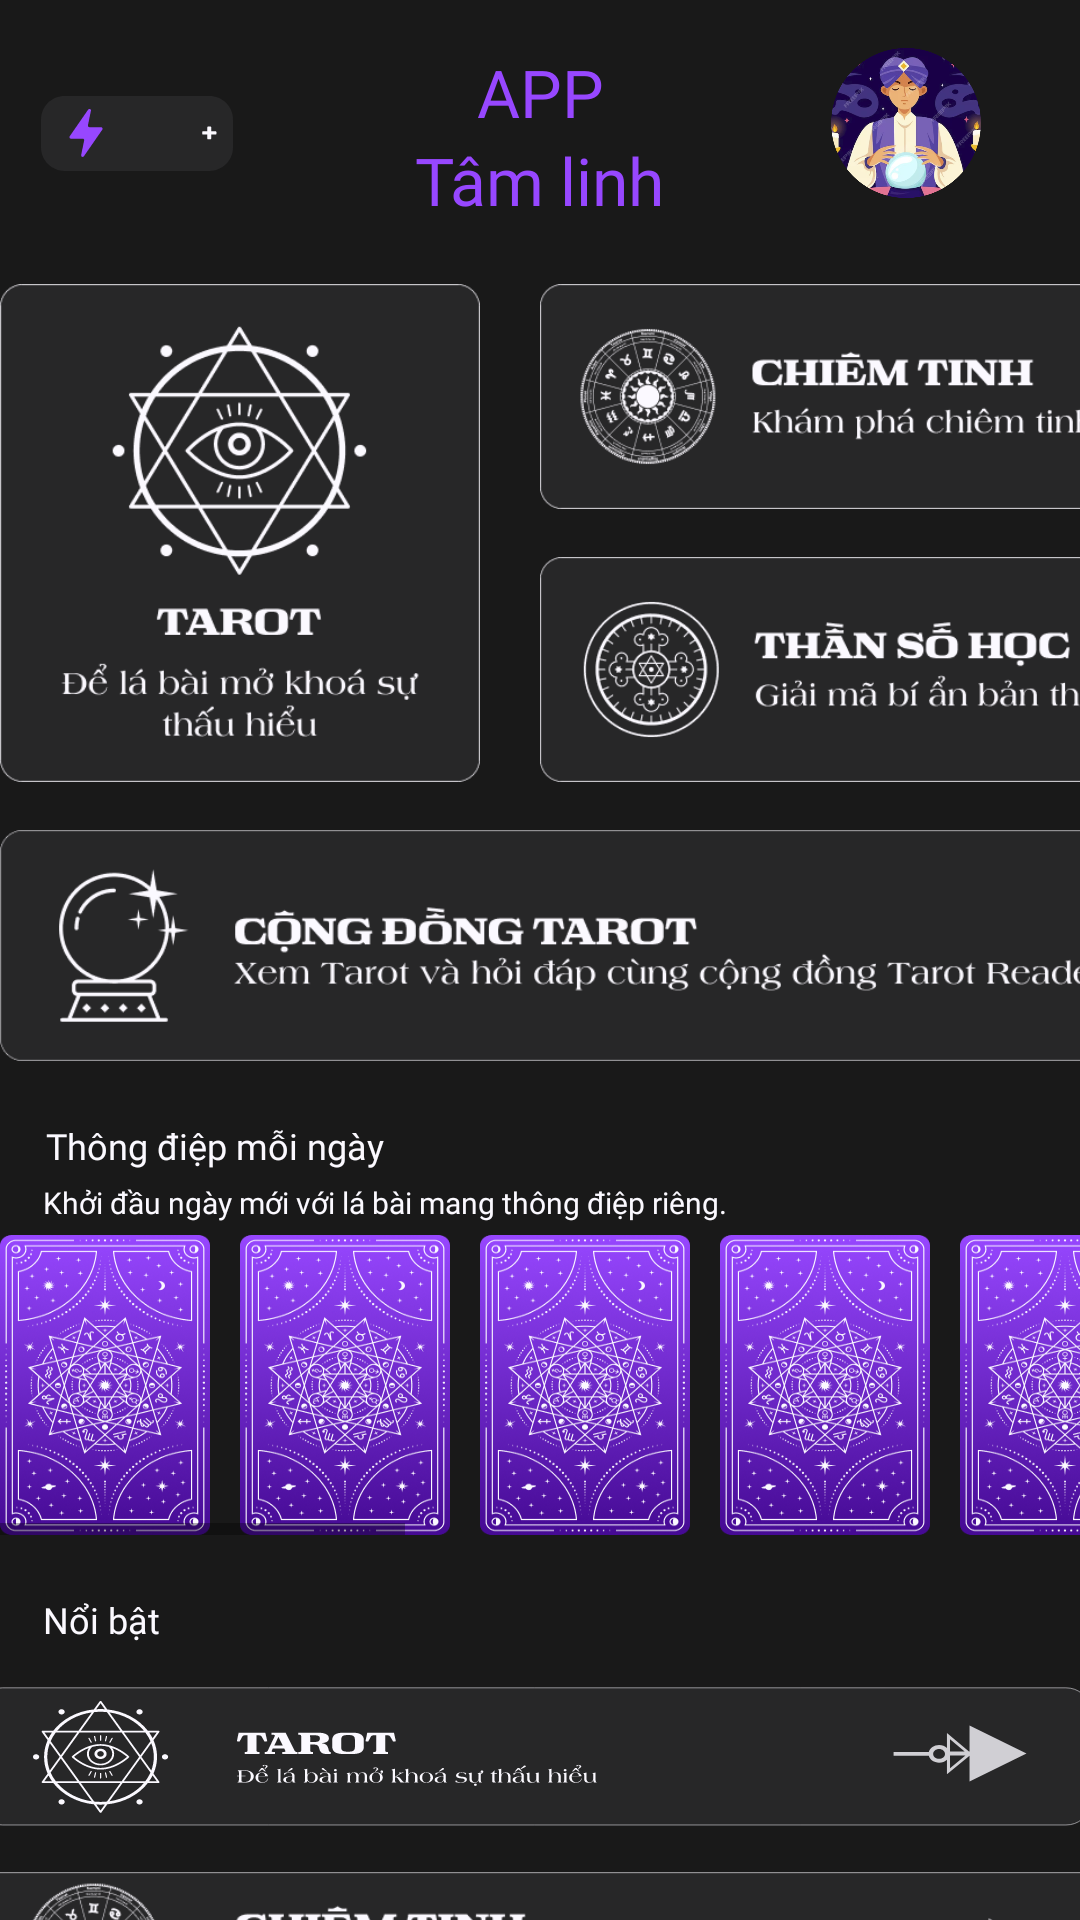

Produce the Android XML layout that renders to this screen, including the resource entries it uses.
<!-- AndroidManifest.xml: application theme Theme.AppTamLinh -->
<!-- res/layout/activity_home.xml -->
<?xml version="1.0" encoding="utf-8"?>
<androidx.constraintlayout.widget.ConstraintLayout xmlns:android="http://schemas.android.com/apk/res/android"
    xmlns:app="http://schemas.android.com/apk/res-auto"
    xmlns:tools="http://schemas.android.com/tools"
    android:id="@+id/main"
    android:layout_width="match_parent"
    android:layout_height="match_parent"
    android:background="#191919"
    tools:context=".HomeActivity">

    <TextView
        android:id="@+id/textView1"
        android:layout_width="wrap_content"
        android:layout_height="wrap_content"
        android:layout_marginTop="16dp"
        android:fontFamily="@font/lost_type"
        android:text="APP"
        android:textColor="@color/P1"
        android:textSize="22sp"
        app:layout_constraintEnd_toEndOf="parent"
        app:layout_constraintHorizontal_bias="0.501"
        app:layout_constraintStart_toStartOf="parent"
        app:layout_constraintTop_toTopOf="parent" />

    <TextView
        android:id="@+id/textView2"
        android:layout_width="wrap_content"
        android:layout_height="wrap_content"
        android:fontFamily="@font/lost_type"
        android:text="Tâm linh"
        android:textColor="@color/P1"
        android:textSize="22sp"
        app:layout_constraintEnd_toEndOf="parent"
        app:layout_constraintStart_toStartOf="parent"
        app:layout_constraintTop_toBottomOf="@id/textView1" />

    <Button
        android:id="@+id/btnEnergy_Home"
        android:layout_width="64dp"
        android:layout_height="25dp"
        android:layout_marginTop="32dp"
        android:background="@drawable/btn_energy"
        android:fontFamily="@font/americana_b"
        android:paddingLeft="10dp"
        android:textColor="@color/W1"
        android:textSize="12sp"
        app:layout_constraintEnd_toEndOf="parent"
        app:layout_constraintHorizontal_bias="0.046"
        app:layout_constraintStart_toStartOf="parent"
        app:layout_constraintTop_toTopOf="parent" />

    <Button
        android:id="@+id/btnProfile_Home"
        android:layout_width="50dp"
        android:layout_height="50dp"
        android:layout_marginTop="16dp"
        android:clipToOutline="true"
        android:scaleType="centerCrop"
        android:background="@drawable/png_ava"
        app:layout_constraintEnd_toEndOf="parent"
        app:layout_constraintHorizontal_bias="0.894"
        app:layout_constraintStart_toStartOf="parent"
        app:layout_constraintTop_toTopOf="parent" />

    <LinearLayout
        android:id="@+id/linear"
        android:layout_width="wrap_content"
        android:layout_height="wrap_content"
        android:orientation="vertical"
        android:layout_marginTop="20dp"
        app:layout_constraintEnd_toEndOf="parent"
        app:layout_constraintStart_toStartOf="parent"
        app:layout_constraintTop_toBottomOf="@+id/textView2">

        <LinearLayout
            android:layout_width="wrap_content"
            android:layout_height="wrap_content"
            android:orientation="horizontal">

            <Button
                android:id="@+id/btnTarot_Home"
                android:layout_width="160dp"
                android:layout_height="166dp"
                android:layout_marginRight="20dp"
                android:background="@drawable/btn_tarot" />

            <LinearLayout
                android:layout_width="match_parent"
                android:layout_height="match_parent"
                android:orientation="vertical">

                <Button
                    android:id="@+id/btnChiemTinh_Home"
                    android:layout_width="199dp"
                    android:layout_height="75dp"
                    android:layout_marginBottom="16dp"
                    android:background="@drawable/btn_chiem_tinh" />

                <Button
                    android:id="@+id/btnThanSH_Home"
                    android:layout_width="199dp"
                    android:layout_height="75dp"
                    android:background="@drawable/btn_than_sh" />
            </LinearLayout>
        </LinearLayout>

        <Button
            android:id="@+id/btnCongDong_Home"
            android:layout_width="380dp"
            android:layout_height="77dp"
            android:layout_marginTop="16dp"
            android:background="@drawable/btn_cong_dong" />

    </LinearLayout>

    <TextView
        android:id="@+id/txtNumber"
        android:layout_width="wrap_content"
        android:layout_height="wrap_content"
        android:fontFamily="@font/lost_type"
        android:text="Thông điệp mỗi ngày"
        android:textColor="@color/W1"
        android:textSize="12sp"
        android:layout_marginTop="20dp"
        app:layout_constraintEnd_toEndOf="parent"
        app:layout_constraintHorizontal_bias="0.062"
        app:layout_constraintStart_toStartOf="parent"
        app:layout_constraintTop_toBottomOf="@+id/linear" />

    <TextView
        android:id="@+id/textView3"
        android:layout_width="wrap_content"
        android:layout_height="wrap_content"
        android:layout_marginTop="4dp"
        android:fontFamily="@font/americana_b"
        android:text="Khởi đầu ngày mới với lá bài mang thông điệp riêng."
        android:textColor="@color/W1"
        android:textSize="10sp"
        app:layout_constraintEnd_toEndOf="parent"
        app:layout_constraintHorizontal_bias="0.108"
        app:layout_constraintStart_toStartOf="parent"
        app:layout_constraintTop_toBottomOf="@+id/txtNumber" />

    <HorizontalScrollView
        android:id="@+id/horizontalScrollView"
        android:layout_width="wrap_content"
        android:layout_height="wrap_content"
        app:layout_constraintBottom_toBottomOf="parent"
        app:layout_constraintEnd_toEndOf="parent"
        app:layout_constraintHorizontal_bias="0.21"
        app:layout_constraintStart_toStartOf="parent"
        app:layout_constraintTop_toBottomOf="@id/textView3"
        app:layout_constraintVertical_bias="0.029">

        <LinearLayout
            android:layout_width="wrap_content"
            android:layout_height="match_parent"
            android:orientation="horizontal">


            <Button
                android:id="@+id/btnCard1"
                android:layout_width="70dp"
                android:layout_height="100dp"
                android:layout_marginEnd="10dp"
                android:background="@drawable/png_tarot_card_back" />

            <Button
                android:id="@+id/btnCard2"
                android:layout_width="70dp"
                android:layout_height="100dp"
                android:layout_marginEnd="10dp"
                android:background="@drawable/png_tarot_card_back" />

            <Button
                android:id="@+id/btnCard3"

                android:layout_width="70dp"
                android:layout_height="100dp"
                android:layout_marginEnd="10dp"
                android:background="@drawable/png_tarot_card_back" />

            <Button
                android:id="@+id/btnCard4"

                android:layout_width="70dp"
                android:layout_height="100dp"
                android:layout_marginEnd="10dp"
                android:background="@drawable/png_tarot_card_back" />

            <Button
                android:id="@+id/btnCard5"

                android:layout_width="70dp"
                android:layout_height="100dp"
                android:layout_marginEnd="10dp"
                android:background="@drawable/png_tarot_card_back" />

            <Button
                android:id="@+id/btnCard6"

                android:layout_width="70dp"
                android:layout_height="100dp"
                android:layout_marginEnd="10dp"
                android:background="@drawable/png_tarot_card_back" />

            <Button
                android:id="@+id/btnCard7"

                android:layout_width="70dp"
                android:layout_height="100dp"
                android:layout_marginEnd="10dp"
                android:background="@drawable/png_tarot_card_back" />

            <Button
                android:id="@+id/btnCard8"

                android:layout_width="70dp"
                android:layout_height="100dp"
                android:layout_marginEnd="10dp"
                android:background="@drawable/png_tarot_card_back" />

            <Button
                android:id="@+id/btnCard9"

                android:layout_width="70dp"
                android:layout_height="100dp"
                android:layout_marginEnd="10dp"
                android:background="@drawable/png_tarot_card_back" />

            <Button
                android:id="@+id/btnCard10"

                android:layout_width="70dp"
                android:layout_height="100dp"
                android:layout_marginEnd="10dp"
                android:background="@drawable/png_tarot_card_back" />

            <Button
                android:id="@+id/btnCard11"

                android:layout_width="70dp"
                android:layout_height="100dp"
                android:layout_marginEnd="10dp"
                android:background="@drawable/png_tarot_card_back" />

            <Button
                android:id="@+id/btnCard12"

                android:layout_width="70dp"
                android:layout_height="100dp"
                android:layout_marginEnd="10dp"
                android:background="@drawable/png_tarot_card_back" />

        </LinearLayout>
    </HorizontalScrollView>

    <TextView
        android:id="@+id/textView4"
        android:layout_width="wrap_content"
        android:layout_height="wrap_content"
        android:fontFamily="@font/lost_type"
        android:text="Nổi bật"
        android:textColor="@color/W1"
        android:textSize="12sp"
        android:layout_marginTop="20dp"
        app:layout_constraintEnd_toEndOf="parent"
        app:layout_constraintHorizontal_bias="0.045"
        app:layout_constraintStart_toStartOf="parent"
        app:layout_constraintTop_toBottomOf="@+id/horizontalScrollView" />

    <Button
        android:id="@+id/btnTarot2_Home"
        android:layout_width="380dp"
        android:layout_height="56dp"
        android:layout_marginTop="12dp"
        android:background="@drawable/btn_tarot_2"
        app:layout_constraintEnd_toEndOf="parent"
        app:layout_constraintStart_toStartOf="parent"
        app:layout_constraintTop_toBottomOf="@+id/textView4" />

    <Button
        android:id="@+id/btnChiemTinh2_Home"
        android:layout_width="380dp"
        android:layout_height="56dp"
        android:layout_marginTop="8dp"
        android:background="@drawable/btn_chiem_tinh_2"
        app:layout_constraintEnd_toEndOf="parent"
        app:layout_constraintStart_toStartOf="parent"
        app:layout_constraintTop_toBottomOf="@+id/btnTarot2_Home" />

    <Button
        android:id="@+id/btnThanSH2_Home"
        android:layout_width="380dp"
        android:layout_height="56dp"
        android:layout_marginTop="8dp"
        android:background="@drawable/btn_than_sh_2"
        app:layout_constraintEnd_toEndOf="parent"
        app:layout_constraintStart_toStartOf="parent"
        app:layout_constraintTop_toBottomOf="@+id/btnChiemTinh2_Home" />

</androidx.constraintlayout.widget.ConstraintLayout>
<!-- resources referenced by this layout -->
<resources>
  <color name="P1">#9747FF</color>
  <color name="W1">#FBF9FF</color>
  <!-- drawable btn_chiem_tinh: png bitmap (drawable, 21292 bytes) -->
  <!-- drawable btn_chiem_tinh_2: png bitmap (drawable, 23613 bytes) -->
  <!-- drawable btn_cong_dong: png bitmap (drawable, 21445 bytes) -->
  <!-- drawable btn_energy: png bitmap (drawable, 1564 bytes) -->
  <!-- drawable btn_tarot: png bitmap (drawable, 23185 bytes) -->
  <!-- drawable btn_tarot_2: png bitmap (drawable, 18324 bytes) -->
  <!-- drawable btn_than_sh: png bitmap (drawable, 18106 bytes) -->
  <!-- drawable btn_than_sh_2: png bitmap (drawable, 20251 bytes) -->
  <!-- drawable png_ava: png bitmap (drawable, 190121 bytes) -->
  <!-- drawable png_tarot_card_back: png bitmap (drawable, 96517 bytes) -->
  <style name="Theme.AppTamLinh" parent="Base.Theme.AppTamLinh" />
  <style name="Base.Theme.AppTamLinh" parent="Theme.AppCompat.Light.NoActionBar">
          
      </style>
</resources>
